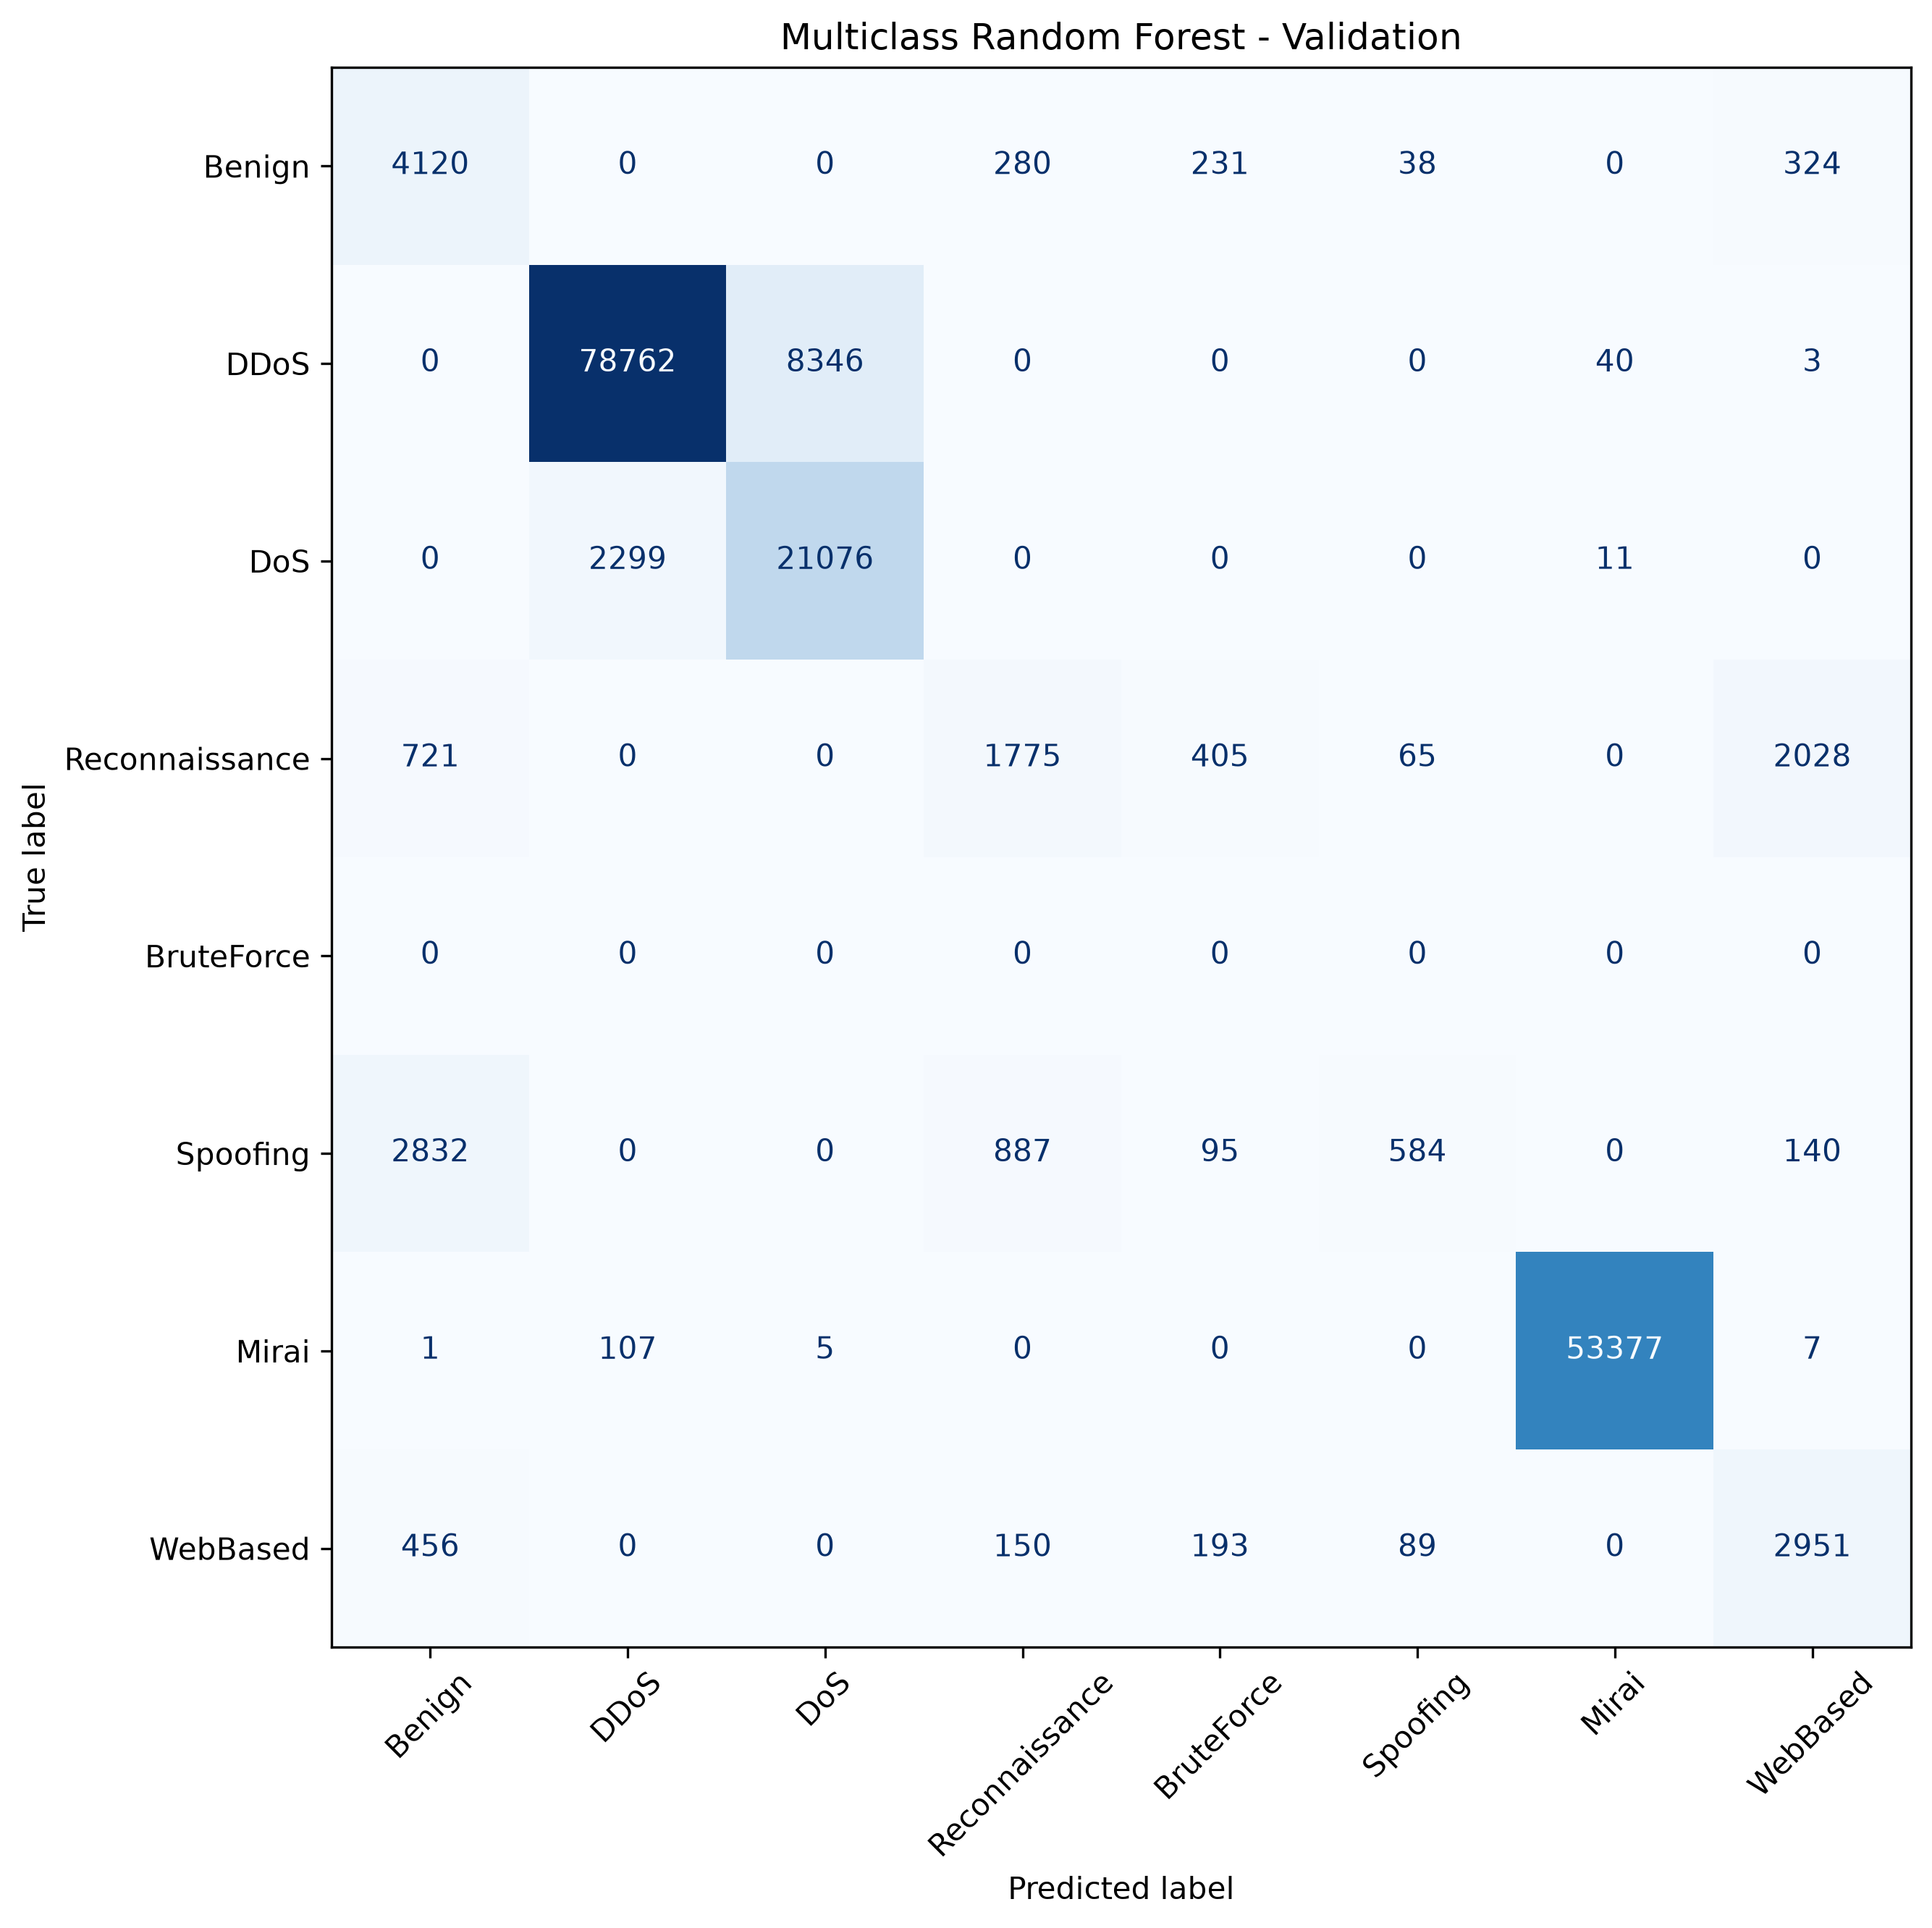

Data behind this chart, as committed beside it:
, Benign, DDoS, DoS, Reconnaissance, BruteForce, Spoofing, Mirai, WebBased
Benign, 4120, 0, 0, 280, 231, 38, 0, 324
DDoS, 0, 78762, 8346, 0, 0, 0, 40, 3
DoS, 0, 2299, 21076, 0, 0, 0, 11, 0
Reconnaissance, 721, 0, 0, 1775, 405, 65, 0, 2028
BruteForce, 0, 0, 0, 0, 0, 0, 0, 0
Spoofing, 2832, 0, 0, 887, 95, 584, 0, 140
Mirai, 1, 107, 5, 0, 0, 0, 53377, 7
WebBased, 456, 0, 0, 150, 193, 89, 0, 2951
